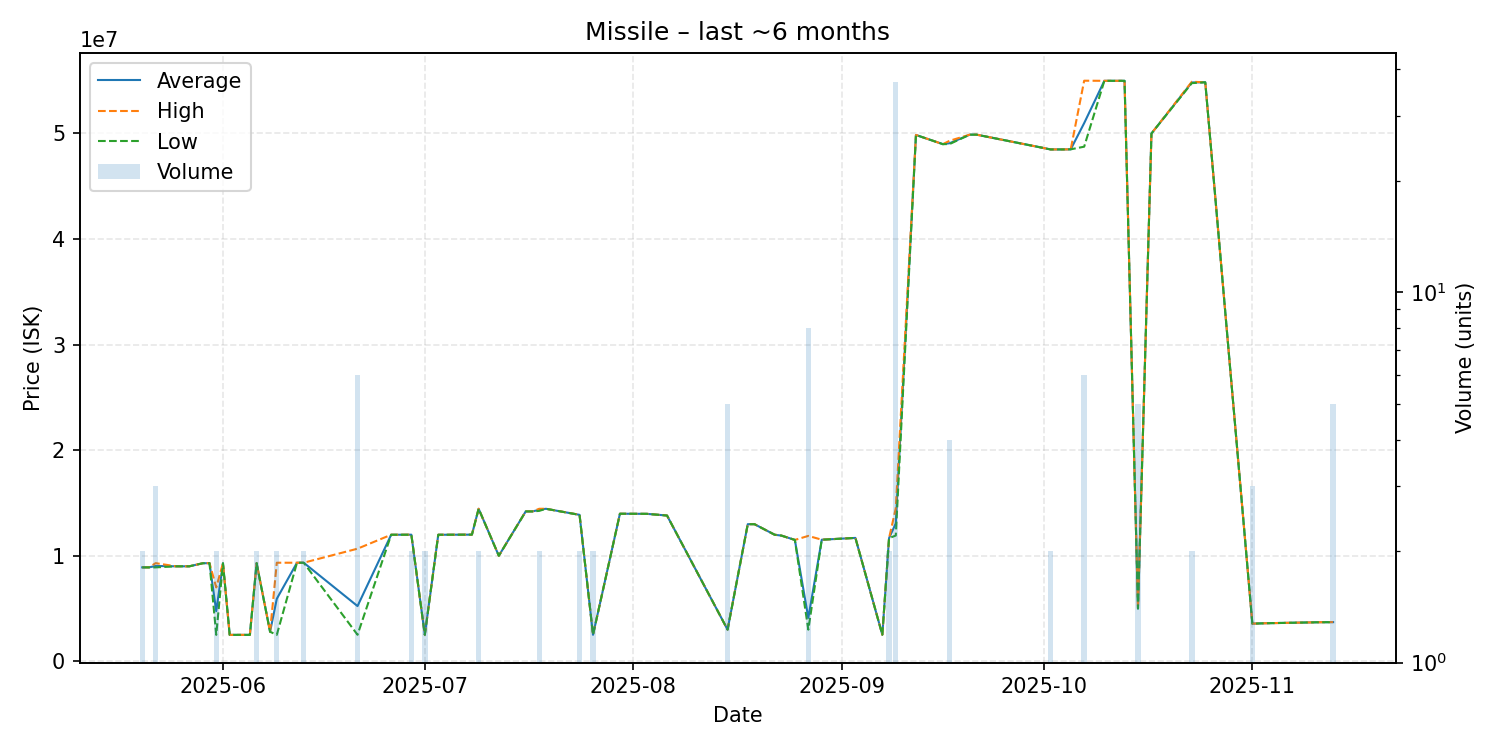

The data file committed next to this chart (first rows):
date, average, highest, lowest, order_count, volume
2025-05-20, 8899000, 8899000, 8899000, 2, 2
2025-05-21, 8899000, 8899000, 8899000, 1, 1
2025-05-22, 9033000, 9300000, 8899500, 3, 3
2025-05-25, 9000000, 9000000, 9000000, 1, 1
2025-05-27, 9000000, 9000000, 9000000, 1, 1
2025-05-29, 9290000, 9290000, 9290000, 1, 1
2025-05-30, 9299000, 9299000, 9299000, 1, 1
2025-05-31, 4752500, 7000000, 2505000, 2, 2
2025-06-01, 9290000, 9290000, 9290000, 1, 1
2025-06-02, 2505000, 2505000, 2505000, 1, 1
2025-06-05, 2506000, 2506000, 2506000, 1, 1
2025-06-06, 9299000, 9300000, 9298000, 2, 2
2025-06-08, 2800000, 2800000, 2800000, 1, 1
2025-06-09, 5923000, 9340000, 2506000, 2, 2
2025-06-12, 9339000, 9339000, 9339000, 1, 1
2025-06-13, 9339500, 9340000, 9339000, 2, 2
2025-06-21, 5232333, 10670000, 2513500, 4, 6
2025-06-26, 11990000, 11990000, 11990000, 1, 1
2025-06-27, 11990000, 11990000, 11990000, 1, 1
2025-06-29, 11995000, 12000000, 11990000, 2, 2
2025-07-01, 2513000, 2513000, 2513000, 1, 2
2025-07-03, 11990000, 11990000, 11990000, 1, 1
2025-07-04, 11990000, 11990000, 11990000, 1, 1
2025-07-08, 12000000, 12000000, 12000000, 1, 1
2025-07-09, 14450000, 14450000, 14450000, 2, 2
2025-07-12, 10000000, 10000000, 10000000, 1, 1
2025-07-16, 14200000, 14200000, 14200000, 1, 1
2025-07-17, 14200000, 14200000, 14200000, 1, 1
2025-07-18, 14350000, 14450000, 14250000, 2, 2
2025-07-19, 14450000, 14450000, 14450000, 1, 1
2025-07-24, 13875000, 13880000, 13870000, 2, 2
2025-07-26, 2514000, 2514000, 2514000, 1, 2
2025-07-30, 13980000, 13980000, 13980000, 1, 1
2025-08-03, 13970000, 13970000, 13970000, 1, 1
2025-08-06, 13810000, 13810000, 13810000, 1, 1
2025-08-15, 3002400, 3003000, 3002000, 2, 5
2025-08-18, 12990000, 12990000, 12990000, 1, 1
2025-08-19, 12990000, 12990000, 12990000, 1, 1
2025-08-22, 11990000, 11990000, 11990000, 1, 1
2025-08-23, 11910000, 11910000, 11910000, 1, 1
2025-08-25, 11500000, 11500000, 11500000, 1, 1
2025-08-27, 4113250, 11880000, 3001000, 4, 8
2025-08-29, 11520000, 11520000, 11520000, 1, 1
2025-09-03, 11690000, 11690000, 11690000, 1, 1
2025-09-07, 2517000, 2517000, 2517000, 1, 1
2025-09-08, 11670000, 11670000, 11670000, 1, 2
2025-09-09, 13065946, 14490000, 11915000, 15, 37
2025-09-12, 49860000, 49860000, 49860000, 1, 1
2025-09-16, 48990000, 48990000, 48990000, 1, 1
2025-09-17, 49077500, 49310000, 49000000, 2, 4
2025-09-20, 49890000, 49890000, 49890000, 1, 1
2025-09-21, 49890000, 49890000, 49890000, 1, 1
2025-09-30, 48750000, 48750000, 48750000, 1, 1
2025-10-02, 48490000, 48490000, 48490000, 2, 2
2025-10-03, 48490000, 48490000, 48490000, 1, 1
2025-10-04, 48490000, 48490000, 48490000, 1, 1
2025-10-05, 48500000, 48500000, 48500000, 1, 1
2025-10-07, 50981667, 55000000, 48750000, 5, 6
2025-10-10, 54990000, 54990000, 54990000, 1, 1
2025-10-13, 54990000, 54990000, 54990000, 1, 1
... 8 more rows
